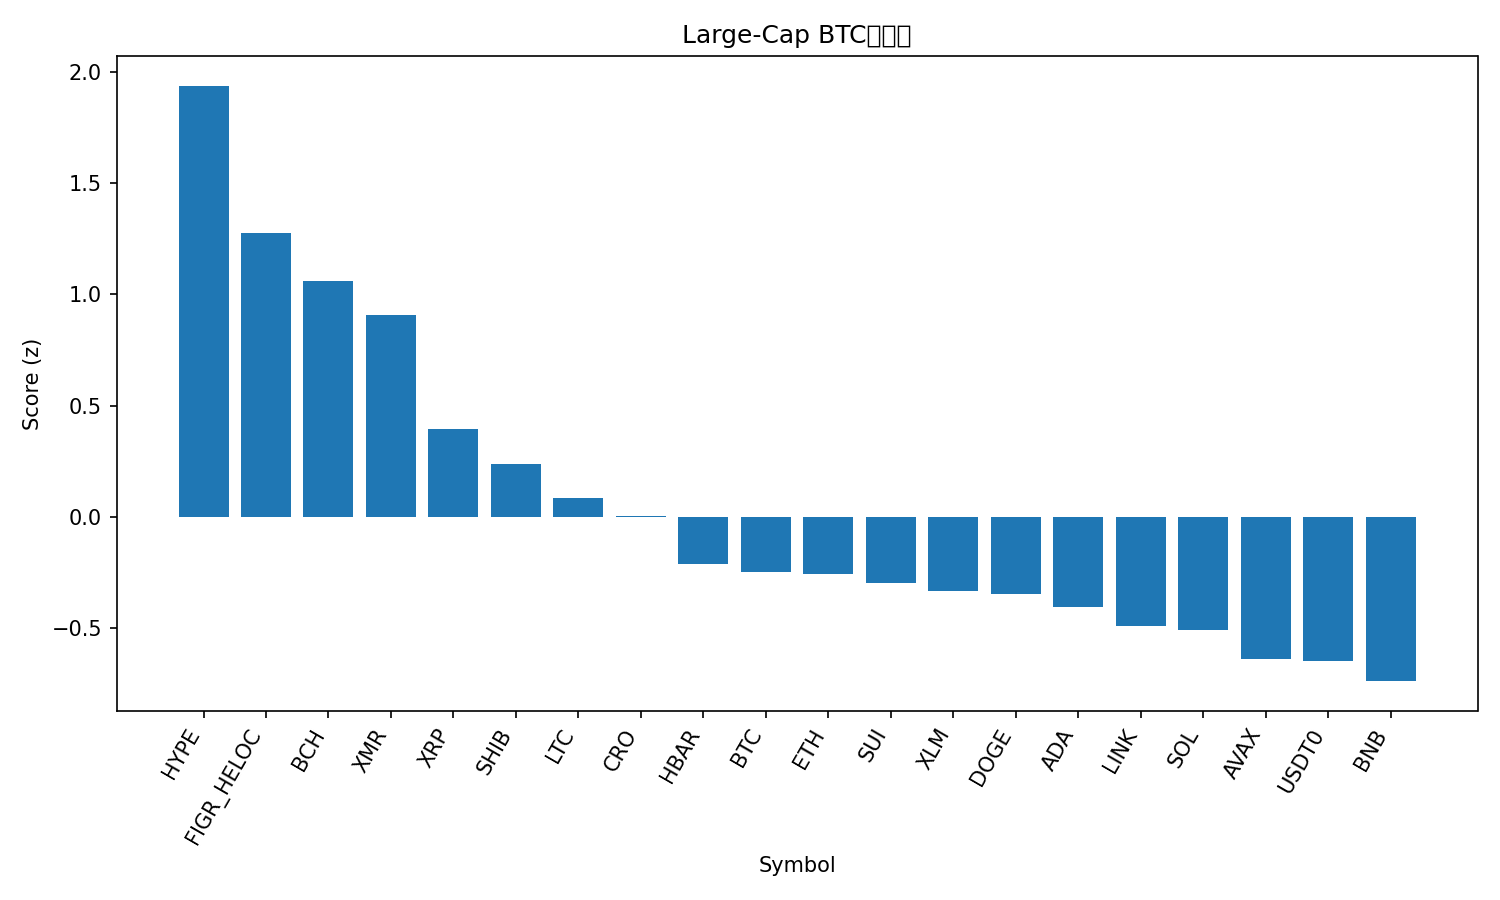

Source data for this figure (header and first rows):
rank, name, symbol, price_btc, price_usd, pct_1h_btc, pct_24h_btc, pct_7d_btc, market_cap_rank, market_cap_usd, volume_usd, score
1, Hyperliquid, HYPE, 0.0003957, 44.15, 0.5136, 11.88, 16.96, 17, 11951121707, 363862677, 1.937
2, Figure Heloc, FIGR_HELOC, 8.96e-06, 0.9993, 0.01754, 99.48, -4.014, 15, 13226420735, 1162831, 1.276
3, Bitcoin Cash, BCH, 0.004563, 509.0, 0.4044, 0.8008, 4.555, 21, 10155960722, 270296975, 1.06
4, Monero, XMR, 0.003006, 335.4, 0.3354, 2.92, 5.256, 32, 6182829782, 134167055, 0.9074
5, XRP, XRP, 2.33e-05, 2.6, 0.1526, 3.222, 5.769, 4, 155973655956, 3425682616, 0.3938
6, Shiba Inu, SHIB, 9.1447e-11, 1.02e-05, 0.1973, -0.9072, -1.239, 34, 6012036348, 96247788, 0.238
7, Litecoin, LTC, 0.0008686, 96.89, 0.1158, -0.009852, 1.385, 29, 7407072860, 323657631, 0.08648
8, Cronos, CRO, 1.36e-06, 0.1518, 0.08045, 1.909, 1.128, 35, 5477453779, 21603383, 0.003094
9, Hedera, HBAR, 1.55e-06, 0.1725, 0.02676, 0.733, -0.07782, 30, 7332651136, 115859307, -0.2127
10, Bitcoin, BTC, 1.0, 111560, 0.0, 0.0, 0.0, 1, 2225475149376, 23342138944, -0.2475
11, Ethereum, ETH, 0.03546, 3955, 0.02222, 0.08289, -2.266, 2, 477564278622, 12415161904, -0.2547
12, Sui, SUI, 2.273e-05, 2.54, 0.02635, 0.08086, -2.646, 22, 9199033423, 534503624, -0.2984
13, Stellar, XLM, 2.91e-06, 0.3249, -0.005654, 1.184, -1.102, 20, 10405836564, 141824620, -0.3326
14, Dogecoin, DOGE, 1.76e-06, 0.1967, -0.008123, -0.9978, -0.1394, 9, 29797686656, 1024340545, -0.3438
15, Cardano, ADA, 5.87e-06, 0.6548, -0.0221, -0.784, -0.7835, 11, 23945864771, 715684152, -0.4026
16, Chainlink, LINK, 0.0001614, 18.01, -0.08996, 0.1582, 2.756, 16, 12549609058, 321868556, -0.4884
17, Solana, SOL, 0.001741, 194.2, -0.07023, -0.08832, -0.2603, 6, 106696904217, 3154587555, -0.509
18, Avalanche, AVAX, 0.0001767, 19.71, -0.05259, 0.6558, -6.367, 26, 8411361066, 268592735, -0.6368
19, USDT0, USDT0, 8.96e-06, 1.0, -0.07387, -0.4204, -3.874, 31, 7123746630, 221319512, -0.6453
20, BNB, BNB, 0.01, 1116, -0.1279, 0.1682, -1.962, 5, 155396998546, 1186958743, -0.7372
21, TRON, TRX, 2.67e-06, 0.2977, -0.08566, -2.534, -8.641, 10, 28199942262, 988655771, -0.8525
